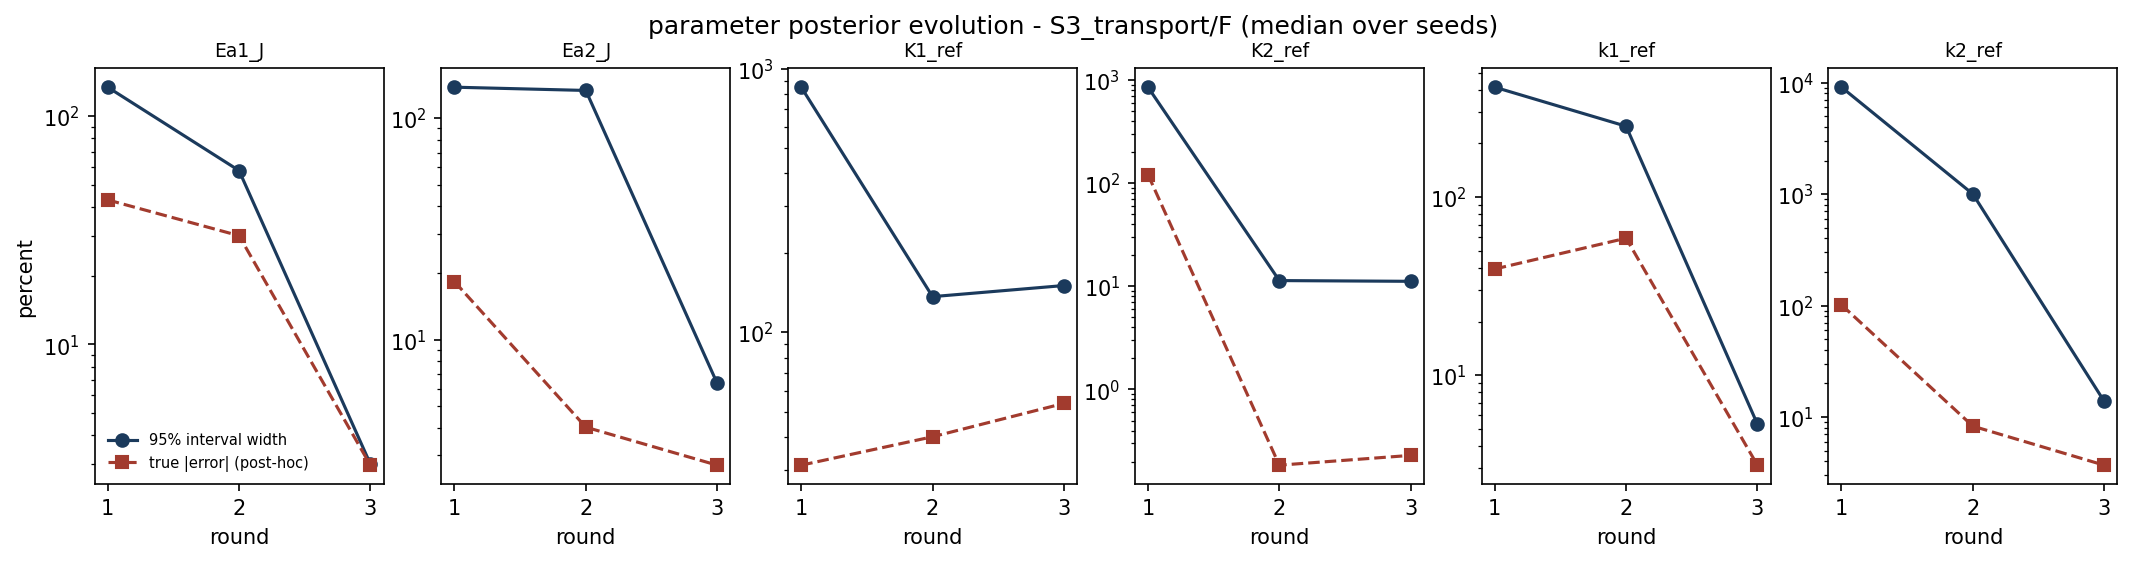

Source data for this figure (header and first rows):
param, round, median_rel_width_pct, median_rel_error_pct, n_bound_active
Ea1_J, 1, 134.3, 43.04, 0
Ea1_J, 2, 57.85, 29.98, 0
Ea1_J, 3, 2.992, 2.957, 0
Ea2_J, 1, 138.1, 18.28, 0
Ea2_J, 2, 133.5, 4.024, 0
Ea2_J, 3, 6.352, 2.71, 0
K1_ref, 1, 849.7, 31.31, 0
K1_ref, 2, 136.4, 40.13, 0
K1_ref, 3, 150.3, 53.7, 0
K2_ref, 1, 849.7, 120.7, 0
K2_ref, 2, 11.36, 0.1847, 0
K2_ref, 3, 11.17, 0.2299, 0
k1_ref, 1, 414.3, 39.44, 0
k1_ref, 2, 250, 58.75, 0
k1_ref, 3, 5.305, 3.119, 0
k2_ref, 1, 9095, 101.4, 0
k2_ref, 2, 1001, 8.275, 0
k2_ref, 3, 13.82, 3.695, 0
